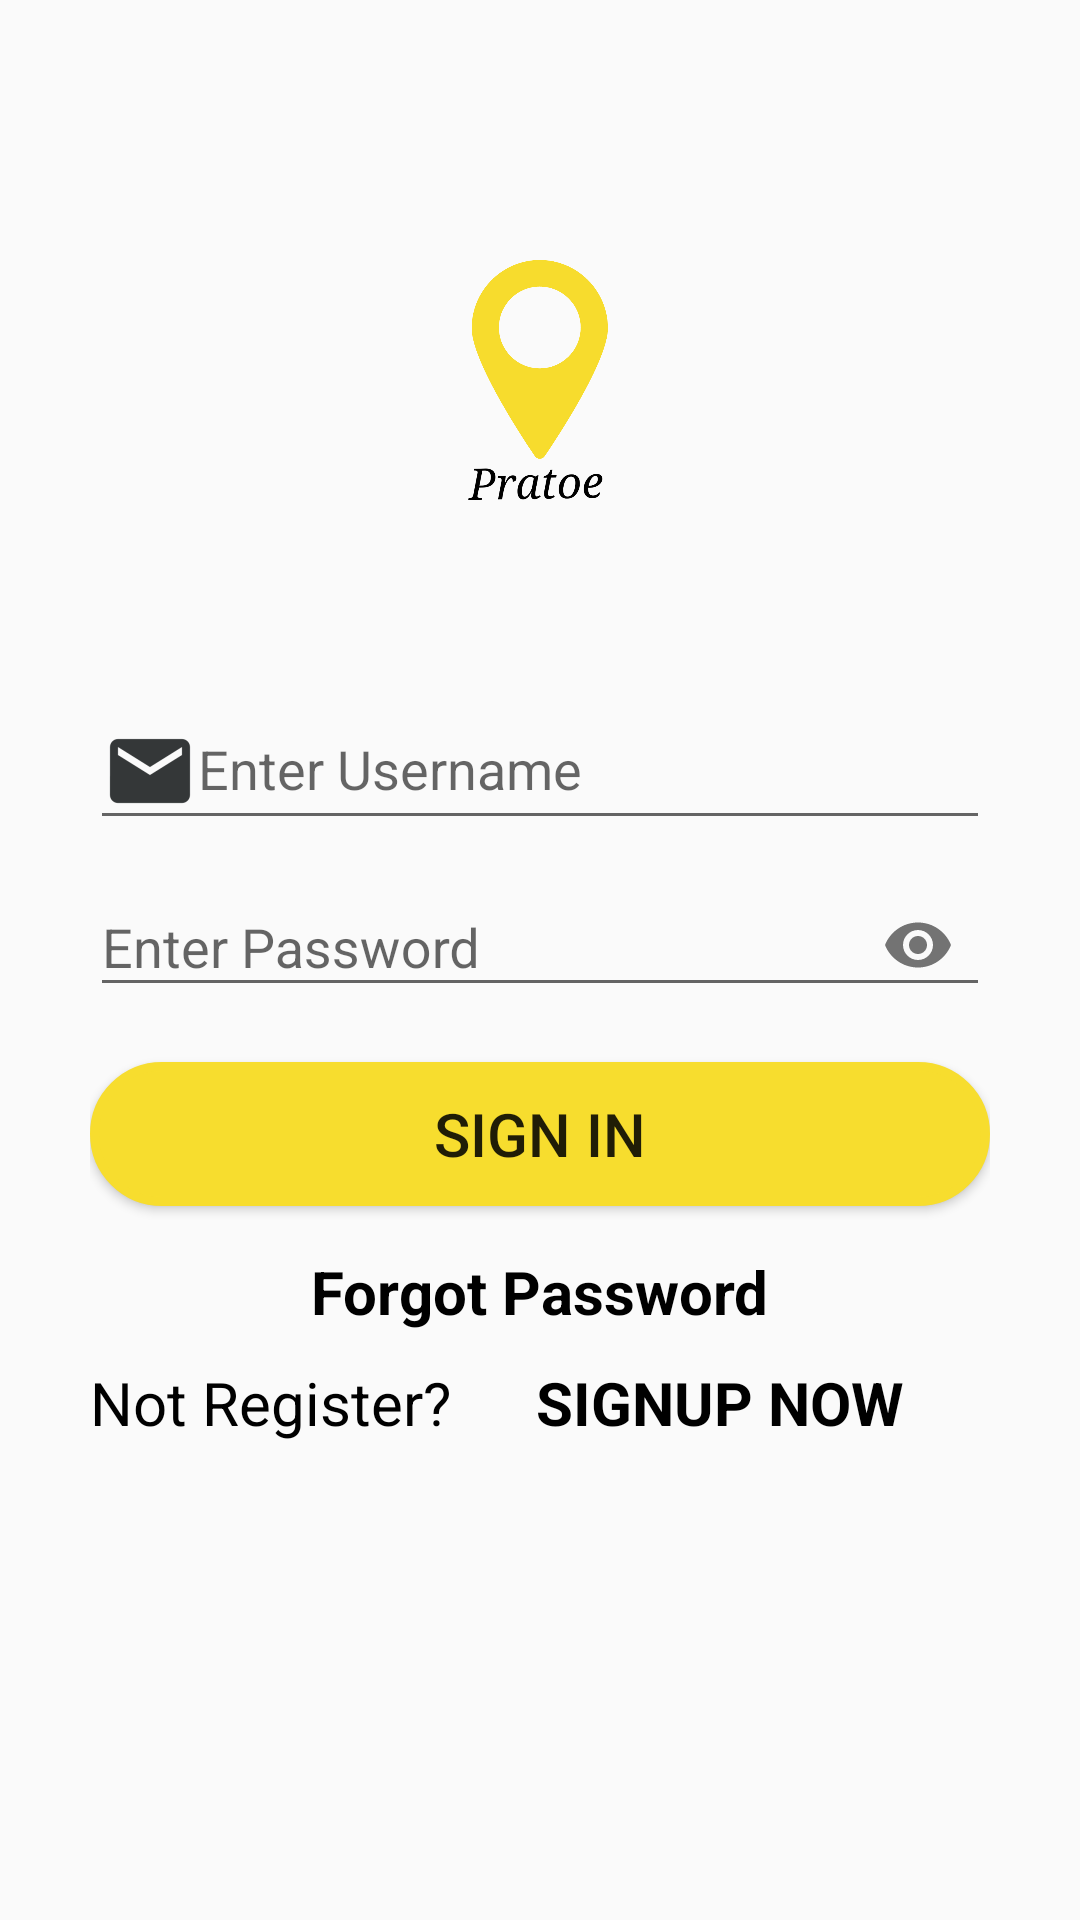

Produce the Android XML layout that renders to this screen, including the resource entries it uses.
<!-- AndroidManifest.xml: application theme CustomActionBarTheme -->
<!-- res/layout/activity_sign_in.xml -->
<?xml version="1.0" encoding="utf-8"?>
<LinearLayout xmlns:android="http://schemas.android.com/apk/res/android"
    xmlns:app="http://schemas.android.com/apk/res-auto"
    xmlns:tools="http://schemas.android.com/tools"
    android:layout_width="match_parent"
    android:layout_height="match_parent"
    android:orientation="vertical"
    android:gravity="center"
    tools:context="flairinfosystem.com.mobiletracking.SignIn">
    <ImageView
        android:layout_width="200dp"
        android:layout_height="100dp"
        android:src="@drawable/pratoelogo"
        android:layout_marginBottom="50dp"/>
<LinearLayout
    android:layout_width="300dp"
    android:layout_height="350dp"
    android:orientation="vertical"
    >


    <android.support.design.widget.TextInputLayout
        android:id="@+id/username"
        android:layout_width="match_parent"
        android:layout_height="wrap_content"
        android:hint="Enter Username"
        >
        <EditText
            android:layout_width="match_parent"
            android:layout_height="wrap_content"
            android:drawableLeft="@drawable/email"
            android:maxLines="1"
            android:singleLine="true"
            />
    </android.support.design.widget.TextInputLayout>

    <android.support.design.widget.TextInputLayout
        android:id="@+id/password"
        android:layout_width="match_parent"
        android:layout_height="wrap_content"
        app:passwordToggleEnabled = "true"
        android:hint="Enter Password"

        >

        <EditText
            android:layout_width="match_parent"
            android:layout_height="wrap_content"
            android:imeActionId="6"
            android:imeOptions="actionUnspecified"
            android:inputType="textPassword"
            android:maxLines="1"
            android:singleLine="true"
            />
    </android.support.design.widget.TextInputLayout>

    
        
        
        
        
        
        
            
            
            
            
            
            
    


    <Button
        android:id="@+id/signin"
        android:layout_width="match_parent"
        android:layout_height="wrap_content"
        android:layout_marginTop="15sp"
        android:background="@drawable/button_shape1"
        android:text="Sign In"
        android:textSize="20sp" />
    <TextView
        android:id="@+id/forget_password"
        android:layout_width="wrap_content"
        android:layout_height="wrap_content"
        android:text="Forgot Password"
        android:layout_marginTop="15sp"
        android:textSize="20dp"
        android:textColor="#000"
        android:textStyle="bold"
        android:layout_gravity="center"
        />
    <LinearLayout
        android:layout_width="match_parent"
        android:layout_height="wrap_content"
        android:orientation="horizontal">
        <TextView
            android:layout_width="wrap_content"
            android:layout_height="wrap_content"
            android:text="Not Register?"
            android:layout_marginTop="10sp"
            android:textSize="20dp"
            android:textColor="#000"
            android:layout_weight="1"/>

        <TextView
            android:id="@+id/signup"
            android:layout_width="wrap_content"
            android:layout_height="wrap_content"
            android:text="SIGNUP NOW"
            android:layout_marginTop="10sp"
            android:textSize="20dp"
            android:textColor="#000"
            android:textStyle="bold"
            android:layout_weight="1"
            />
    </LinearLayout>
</LinearLayout>
</LinearLayout>
<!-- resources referenced by this layout -->
<resources>
  <!-- drawable button_shape1 (drawable) -->
  <?xml version="1.0" encoding="utf-8"?>
  <shape xmlns:android="http://schemas.android.com/apk/res/android"
      android:shape="rectangle">
      <corners android:radius="1000dp" />
      <solid android:color="#F7DD2E" />
      <stroke
          android:width="3dip"
          android:color="#F7DD2E" />
      <padding
          android:bottom="4dp"
          android:left="4dp"
          android:right="4dp"
          android:top="4dp" />
  </shape>
  <!-- drawable email: png bitmap (drawable-hdpi, 652 bytes) -->
  <!-- drawable key: png bitmap (drawable-hdpi, 576 bytes) -->
  <!-- drawable pratoelogo: png bitmap (drawable, 37012 bytes) -->
  <style name="CustomActionBarTheme" parent="@style/Theme.AppCompat.Light.DarkActionBar">
  
          <item name="android:actionBarStyle">@style/MyActionBar</item>
  
          <item name="android:actionBarTabTextStyle">@style/MyActionBarTabText</item>
  
          <item name="android:actionMenuTextColor">#000</item>
  
  
  
          
  
          <item name="actionBarStyle">@style/MyActionBar</item>
  
          <item name="actionBarTabTextStyle">@style/MyActionBarTabText</item>
  
          <item name="actionMenuTextColor">#000</item>
  
      </style>
  <style name="MyActionBar" parent="@style/Widget.AppCompat.Light.ActionBar.Solid.Inverse">
  
          <item name="android:background">@color/colorYellow</item>
  
          <item name="android:titleTextStyle">@style/MyActionBarTitleText</item>
  
  
  
          
  
          <item name="background">@color/colorYellow</item>
  
          <item name="titleTextStyle">@style/MyActionBarTitleText</item>
  
      </style>
  <style name="MyActionBarTabText" parent="@style/Widget.AppCompat.ActionBar.TabText">
  
          <item name="android:textColor">#000</item>
  
      </style>
  <color name="colorYellow">#F7DD2E</color>
  <style name="MyActionBarTitleText" parent="@style/TextAppearance.AppCompat.Widget.ActionBar.Title">
  
          <item name="android:textColor">#000</item>
  
      </style>
</resources>
